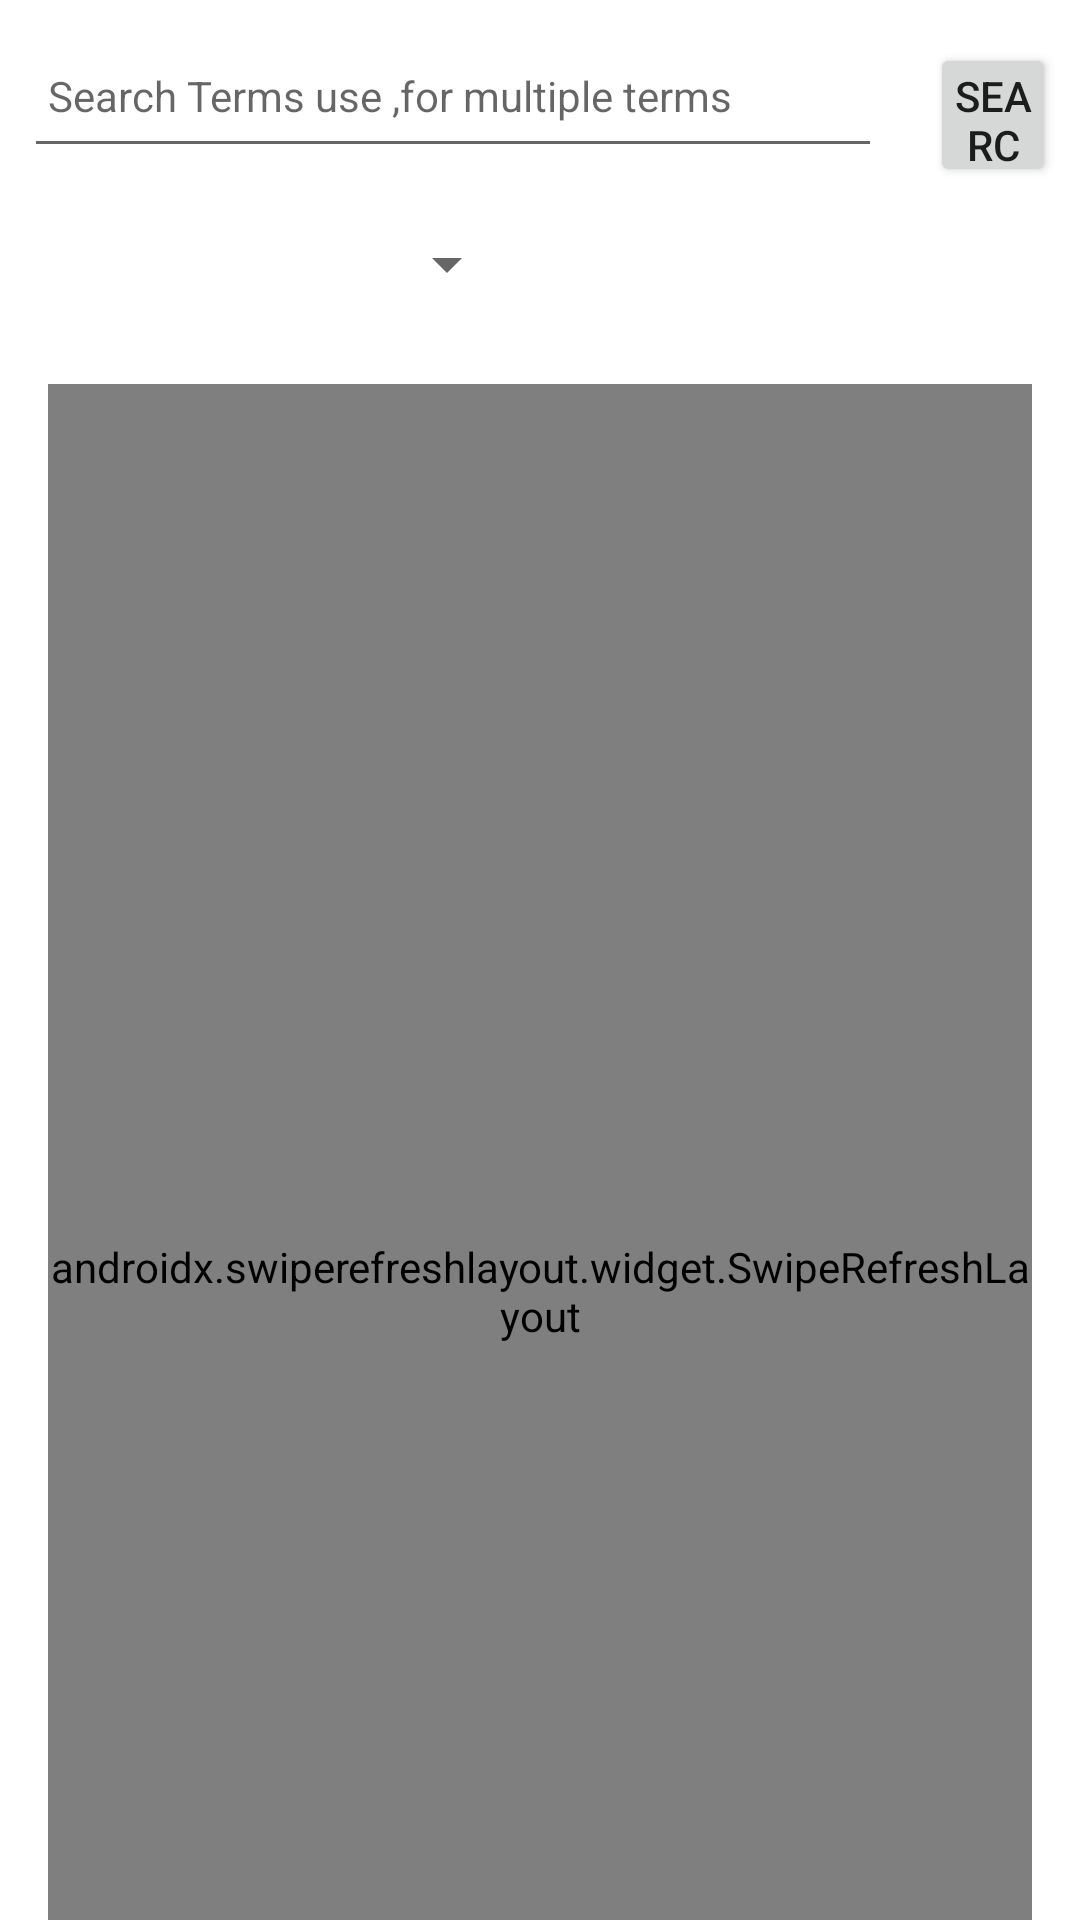

Reconstruct the res/layout file that produces this screen, plus the resources it refers to.
<!-- AndroidManifest.xml: application theme Theme.BOITCRP -->
<!-- res/layout/fragment_run_list.xml -->
<?xml version="1.0" encoding="utf-8"?>
<androidx.coordinatorlayout.widget.CoordinatorLayout
    xmlns:android="http://schemas.android.com/apk/res/android"
    xmlns:app="http://schemas.android.com/apk/res-auto"
    xmlns:tools="http://schemas.android.com/tools"
    android:layout_width="match_parent"
    android:layout_height="match_parent"
    tools:context="org.wit.boitcrp.ui.runlist.RunListFragment">

    <LinearLayout
        android:layout_width="match_parent"
        android:layout_height="match_parent"
        android:gravity="center"
        android:orientation="vertical">

        <ImageView
            android:id="@+id/NoItemsImage"
            android:layout_width="177dp"
            android:layout_height="wrap_content"
            android:layout_gravity="center"
            android:src="@drawable/doodlecain" />

        <TextView
            android:id="@+id/NoItemsText"
            android:layout_width="match_parent"
            android:layout_height="wrap_content"
            android:layout_marginTop="16dp"
            android:fontFamily="@font/upheavtt"
            android:gravity="center"
            android:text="@string/no_runs_found_text"
            android:textSize="24sp" />
    </LinearLayout>

    <LinearLayout
        android:layout_width="match_parent"
        android:layout_height="match_parent"
        android:orientation="vertical">

        <LinearLayout
            android:layout_width="match_parent"
            android:layout_height="wrap_content"
            android:orientation="horizontal">

            <EditText
                android:id="@+id/searchField"
                android:layout_width="286dp"
                android:layout_height="48dp"
                android:layout_margin="8dp"
                android:autofillHints="asa"
                android:hint="@string/hint_search"
                android:inputType="text"
                android:maxLines="1"
                android:padding="8dp"
                android:textColor="@color/colorPrimaryDark"
                android:textSize="14sp" />

            <Button
                android:id="@+id/searchbtn"
                android:layout_width="wrap_content"
                android:layout_height="48dp"
                android:layout_margin="8dp"
                android:layout_weight="1"
                android:padding="8dp"
                android:text="Search" />


        </LinearLayout>

        <Spinner
            android:id="@+id/displayRunType"
            android:layout_width="157dp"
            android:layout_height="48dp"
            android:layout_marginLeft="16dp"
            android:contentDescription="@string/run_list_type"
            android:outlineAmbientShadowColor="@color/colorFontDark"
            android:outlineSpotShadowColor="@color/colorPrimaryDark" />

        <androidx.swiperefreshlayout.widget.SwipeRefreshLayout
            android:id="@+id/swiperefresh"
            android:layout_width="match_parent"
            android:layout_height="605dp"
            android:layout_marginStart="16dp"
            android:layout_marginTop="16dp"
            android:layout_marginEnd="16dp"
            app:layout_constraintBottom_toBottomOf="parent"
            app:layout_constraintEnd_toEndOf="parent"
            app:layout_constraintHorizontal_bias="0.518"
            app:layout_constraintStart_toStartOf="parent"
            app:layout_constraintTop_toTopOf="parent"
            app:layout_constraintVertical_bias="0.85">

            <androidx.recyclerview.widget.RecyclerView
                android:id="@+id/recyclerView"
                android:layout_width="match_parent"
                android:layout_height="629dp"
                android:scrollbars="vertical"
                app:layout_behavior="@string/appbar_scrolling_view_behavior">

            </androidx.recyclerview.widget.RecyclerView>
        </androidx.swiperefreshlayout.widget.SwipeRefreshLayout>

    </LinearLayout>
</androidx.coordinatorlayout.widget.CoordinatorLayout>
<!-- resources referenced by this layout -->
<resources>
  <color name="colorFontDark">#393939</color>
  <color name="colorPrimaryDark">#711B1B</color>
  <!-- drawable doodlecain: png bitmap (drawable, 12928 bytes) -->
  <string name="hint_search">Search Terms use "," for multiple terms</string>
  <string name="no_runs_found_text">No Runs Found</string>
  <string name="run_list_type">My Runs</string>
  <style name="Theme.BOITCRP" parent="Theme.MaterialComponents.DayNight.DarkActionBar">
          
          <item name="colorPrimary">@color/colorPrimary</item>
          <item name="colorPrimaryVariant">@color/colorAccent</item>
          <item name="colorOnPrimary">@color/white</item>
          
          <item name="colorSecondary">@color/colorPrimaryDark</item>
          <item name="colorSecondaryVariant">@color/colorAccent</item>
          <item name="colorOnSecondary">@color/colorBackgroundDark</item>
          
          <item name="android:statusBarColor" tools:targetApi="l">@color/colorPrimary</item>
  
          
      </style>
  <color name="colorPrimary">#711B1B</color>
  <color name="colorAccent">#3E3E3E</color>
  <color name="white">#FFFFFFFF</color>
  <color name="colorBackgroundDark">#252525</color>
</resources>
